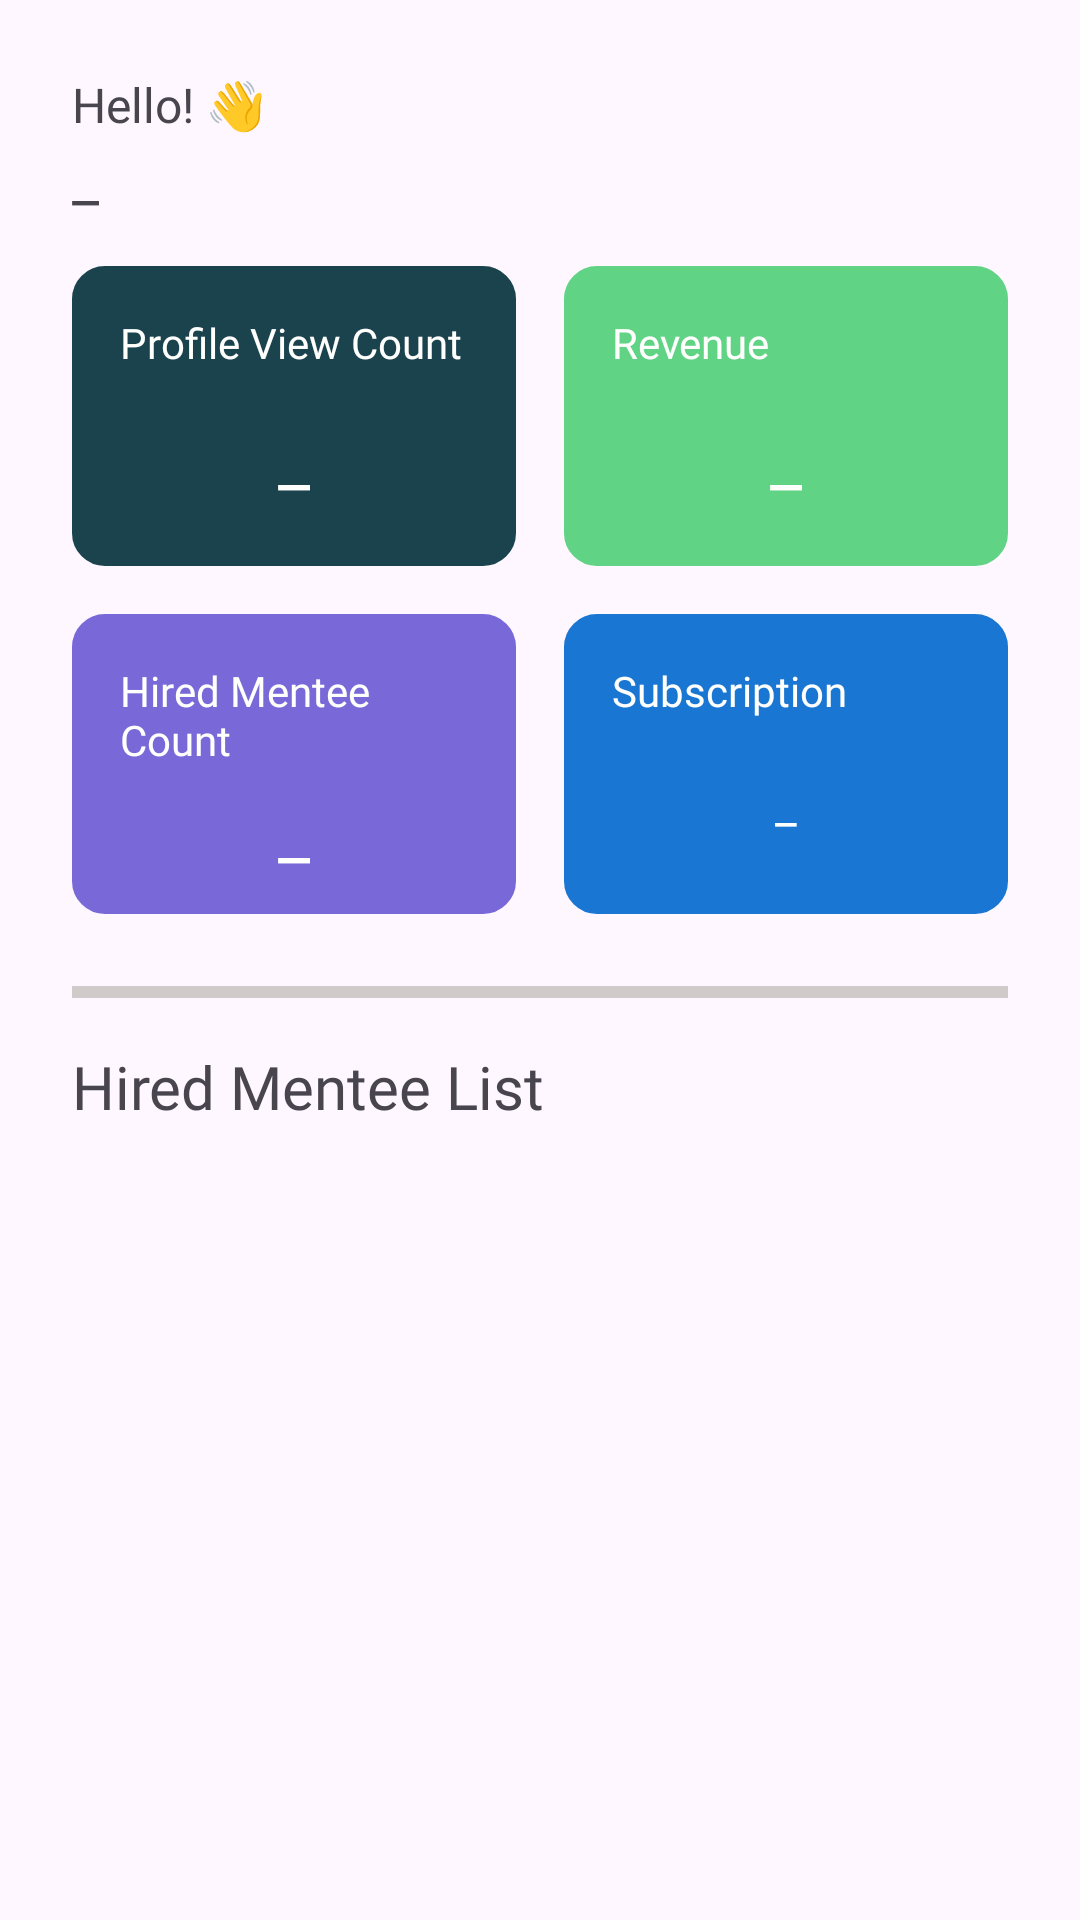

Write the Android layout XML for this screen, with the resource values it uses.
<!-- AndroidManifest.xml: application theme Theme.SkilliX -->
<!-- res/layout/fragment_mentor_home.xml -->
<?xml version="1.0" encoding="utf-8"?>
<androidx.constraintlayout.widget.ConstraintLayout xmlns:android="http://schemas.android.com/apk/res/android"
    xmlns:app="http://schemas.android.com/apk/res-auto"
    xmlns:tools="http://schemas.android.com/tools"
    android:id="@+id/frameLayout4"
    android:layout_width="match_parent"
    android:layout_height="match_parent"
    tools:context=".MentorHomeFragment" >

    <TextView
        android:id="@+id/textView10"
        android:layout_width="wrap_content"
        android:layout_height="wrap_content"
        android:layout_marginStart="24dp"
        android:layout_marginTop="24dp"
        android:fontFamily="@font/montserrat_medium"
        android:text="@string/hello_text1"
        android:textSize="16sp"
        app:layout_constraintStart_toStartOf="parent"
        app:layout_constraintTop_toTopOf="parent" />

    <TextView
        android:id="@+id/mentorFullName"
        android:layout_width="wrap_content"
        android:layout_height="wrap_content"
        android:fontFamily="@font/montserrat_bold"
        android:text="@string/mentor_dashboard_text"
        android:textSize="20sp"
        app:layout_constraintStart_toStartOf="@+id/textView10"
        app:layout_constraintTop_toBottomOf="@+id/textView10" />

    <View
        android:id="@+id/view8"
        android:layout_width="0dp"
        android:layout_height="100dp"
        android:layout_marginTop="16dp"
        android:layout_marginEnd="16dp"
        android:background="@drawable/plain_text"
        android:backgroundTint="@color/color_purple"
        app:layout_constraintEnd_toStartOf="@+id/viewMentorSubscriptionPackage"
        app:layout_constraintStart_toStartOf="@+id/view11"
        app:layout_constraintTop_toBottomOf="@+id/view11" />

    <View
        android:id="@+id/viewMentorSubscriptionPackage"
        android:layout_width="0dp"
        android:layout_height="100dp"
        android:background="@drawable/plain_text"
        android:backgroundTint="@color/color_blue"
        app:layout_constraintBottom_toBottomOf="@+id/view8"
        app:layout_constraintEnd_toEndOf="@+id/view10"
        app:layout_constraintStart_toEndOf="@+id/view8"
        app:layout_constraintTop_toTopOf="@+id/view8"
        app:layout_constraintVertical_bias="1.0" />

    <View
        android:id="@+id/view10"
        android:layout_width="0dp"
        android:layout_height="100dp"
        android:layout_marginEnd="24dp"
        android:background="@drawable/plain_text"
        android:backgroundTint="@color/color_green"
        app:layout_constraintBottom_toBottomOf="@+id/view11"
        app:layout_constraintEnd_toEndOf="parent"
        app:layout_constraintStart_toEndOf="@+id/view11"
        app:layout_constraintTop_toTopOf="@+id/view11"
        app:layout_constraintVertical_bias="0.0" />

    <View
        android:id="@+id/view11"
        android:layout_width="0dp"
        android:layout_height="100dp"
        android:layout_marginTop="16dp"
        android:layout_marginEnd="16dp"
        android:background="@drawable/plain_text"
        android:backgroundTint="@color/color_accent"
        app:layout_constraintEnd_toStartOf="@+id/view10"
        app:layout_constraintStart_toStartOf="@+id/mentorFullName"
        app:layout_constraintTop_toBottomOf="@+id/mentorFullName" />

    <TextView
        android:id="@+id/textView18"
        android:layout_width="0dp"
        android:layout_height="wrap_content"
        android:layout_marginStart="16dp"
        android:layout_marginTop="16dp"
        android:layout_marginEnd="16dp"
        android:fontFamily="@font/montserrat_medium"
        android:text="@string/mentor_dashboard_text2"
        android:textColor="@color/color_off_white"
        app:layout_constraintEnd_toEndOf="@+id/view11"
        app:layout_constraintStart_toStartOf="@+id/view11"
        app:layout_constraintTop_toTopOf="@+id/view11" />

    <TextView
        android:id="@+id/profileviewCountTextView"
        android:layout_width="wrap_content"
        android:layout_height="wrap_content"
        android:layout_marginBottom="8dp"
        android:fontFamily="@font/montserrat_bold"
        android:text="@string/mentor_dashboard_text"
        android:textColor="@color/color_off_white"
        android:textSize="24sp"
        app:layout_constraintBottom_toBottomOf="@+id/view11"
        app:layout_constraintEnd_toEndOf="@+id/view11"
        app:layout_constraintStart_toStartOf="@+id/view11"
        app:layout_constraintTop_toBottomOf="@+id/textView18" />

    <TextView
        android:id="@+id/textView22"
        android:layout_width="0dp"
        android:layout_height="wrap_content"
        android:layout_marginStart="16dp"
        android:layout_marginTop="16dp"
        android:layout_marginEnd="16dp"
        android:fontFamily="@font/montserrat_medium"
        android:text="@string/mentor_dashboard_text3"
        android:textColor="@color/color_off_white"
        app:layout_constraintEnd_toEndOf="@+id/view10"
        app:layout_constraintStart_toStartOf="@+id/view10"
        app:layout_constraintTop_toTopOf="@+id/view10" />

    <TextView
        android:id="@+id/mentorRevenueTextView"
        android:layout_width="wrap_content"
        android:layout_height="wrap_content"
        android:layout_marginBottom="8dp"
        android:fontFamily="@font/montserrat_bold"
        android:text="@string/mentor_dashboard_text"
        android:textColor="@color/color_off_white"
        android:textSize="24sp"
        app:layout_constraintBottom_toBottomOf="@+id/view10"
        app:layout_constraintEnd_toEndOf="@+id/view10"
        app:layout_constraintStart_toStartOf="@+id/view10"
        app:layout_constraintTop_toBottomOf="@+id/textView22" />

    <TextView
        android:id="@+id/textView26"
        android:layout_width="0dp"
        android:layout_height="wrap_content"
        android:layout_marginStart="16dp"
        android:layout_marginTop="16dp"
        android:layout_marginEnd="16dp"
        android:fontFamily="@font/montserrat_medium"
        android:text="@string/mentor_dashboard_text4"
        android:textColor="@color/color_off_white"
        app:layout_constraintEnd_toEndOf="@+id/view8"
        app:layout_constraintStart_toStartOf="@+id/view8"
        app:layout_constraintTop_toTopOf="@+id/view8" />

    <TextView
        android:id="@+id/hiredMenteeCountTextView"
        android:layout_width="wrap_content"
        android:layout_height="wrap_content"
        android:layout_marginBottom="8dp"
        android:fontFamily="@font/montserrat_bold"
        android:text="@string/mentor_dashboard_text"
        android:textColor="@color/color_off_white"
        android:textSize="24sp"
        app:layout_constraintBottom_toBottomOf="@+id/view8"
        app:layout_constraintEnd_toEndOf="@+id/view8"
        app:layout_constraintStart_toStartOf="@+id/view8"
        app:layout_constraintTop_toBottomOf="@+id/textView26" />

    <TextView
        android:id="@+id/textView30"
        android:layout_width="0dp"
        android:layout_height="wrap_content"
        android:layout_marginStart="16dp"
        android:layout_marginTop="16dp"
        android:layout_marginEnd="16dp"
        android:fontFamily="@font/montserrat_medium"
        android:text="@string/mentor_dashboard_text5"
        android:textColor="@color/color_off_white"
        app:layout_constraintEnd_toEndOf="@+id/viewMentorSubscriptionPackage"
        app:layout_constraintStart_toStartOf="@+id/viewMentorSubscriptionPackage"
        app:layout_constraintTop_toTopOf="@+id/viewMentorSubscriptionPackage" />

    <TextView
        android:id="@+id/subscriptionNameTextView"
        android:layout_width="wrap_content"
        android:layout_height="wrap_content"
        android:layout_marginBottom="8dp"
        android:fontFamily="@font/montserrat_bold"
        android:text="@string/mentor_dashboard_text"
        android:textColor="@color/color_off_white"
        android:textSize="16sp"
        app:layout_constraintBottom_toBottomOf="@+id/viewMentorSubscriptionPackage"
        app:layout_constraintEnd_toEndOf="@+id/viewMentorSubscriptionPackage"
        app:layout_constraintStart_toStartOf="@+id/viewMentorSubscriptionPackage"
        app:layout_constraintTop_toBottomOf="@+id/textView30" />

    <View
        android:id="@+id/view3"
        android:layout_width="0dp"
        android:layout_height="4dp"
        android:layout_marginTop="24dp"
        android:background="@drawable/line"
        app:layout_constraintEnd_toEndOf="@+id/viewMentorSubscriptionPackage"
        app:layout_constraintStart_toStartOf="@+id/view8"
        app:layout_constraintTop_toBottomOf="@+id/view8" />

    <androidx.recyclerview.widget.RecyclerView
        android:id="@+id/viewHiredMenteeProfileVIewRecyclerView"
        android:layout_width="0dp"
        android:layout_height="0dp"
        android:layout_marginTop="16dp"
        android:layout_marginBottom="32dp"
        app:layout_constraintBottom_toBottomOf="parent"
        app:layout_constraintEnd_toEndOf="@+id/viewMentorSubscriptionPackage"
        app:layout_constraintStart_toStartOf="@+id/view8"
        app:layout_constraintTop_toBottomOf="@+id/textView33" />

    <TextView
        android:id="@+id/textView33"
        android:layout_width="wrap_content"
        android:layout_height="wrap_content"
        android:layout_marginTop="16dp"
        android:fontFamily="@font/montserrat_medium"
        android:text="@string/mentor_dashboard_text7"
        android:textSize="20sp"
        app:layout_constraintStart_toStartOf="@+id/view3"
        app:layout_constraintTop_toBottomOf="@+id/view3" />

</androidx.constraintlayout.widget.ConstraintLayout>
<!-- resources referenced by this layout -->
<resources>
  <color name="color_accent">#1A434E</color>
  <color name="color_blue">#1976D2</color>
  <color name="color_green">#61D384</color>
  <color name="color_off_white">#FFFFFFFD</color>
  <color name="color_purple">#7868D8</color>
  <!-- drawable line (drawable) -->
  <shape xmlns:android="http://schemas.android.com/apk/res/android">
      <size android:height="1dp" /> 
      <solid android:color="@color/color_gray" /> 
  </shape>
  <!-- drawable plain_text (drawable) -->
  <?xml version="1.0" encoding="utf-8"?>
  <shape xmlns:android="http://schemas.android.com/apk/res/android">
      <solid android:color="@color/color_white"/>
  
      <corners
          android:topLeftRadius="10dp"
          android:topRightRadius="10dp"
          android:bottomLeftRadius="10dp"
          android:bottomRightRadius="10dp"/>
  
      <stroke
          android:width="2dp"
          android:color="@color/color_gray" />
  </shape>
  <string name="hello_text1">Hello! 👋</string>
  <string name="mentor_dashboard_text">_</string>
  <string name="mentor_dashboard_text2">Profile View Count</string>
  <string name="mentor_dashboard_text3">Revenue</string>
  <string name="mentor_dashboard_text4">Hired Mentee Count</string>
  <string name="mentor_dashboard_text5">Subscription</string>
  <string name="mentor_dashboard_text7">Hired Mentee List</string>
  <style name="Theme.SkilliX" parent="Base.Theme.SkilliX" />
  <color name="color_gray">#CFCBCB</color>
  <color name="color_white">#FFFFFFFF</color>
  <style name="Base.Theme.SkilliX" parent="Theme.Material3.DayNight.NoActionBar">
          
          
      </style>
</resources>
